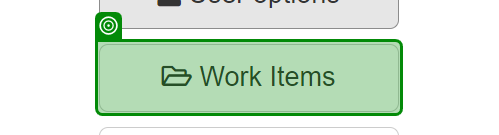
Task: Test Automation Project
Workflow: TestCaseACME

Step 1: check the button 'Work Items' in window 'ACME System 1 - Dashboard' (chrome.exe)
